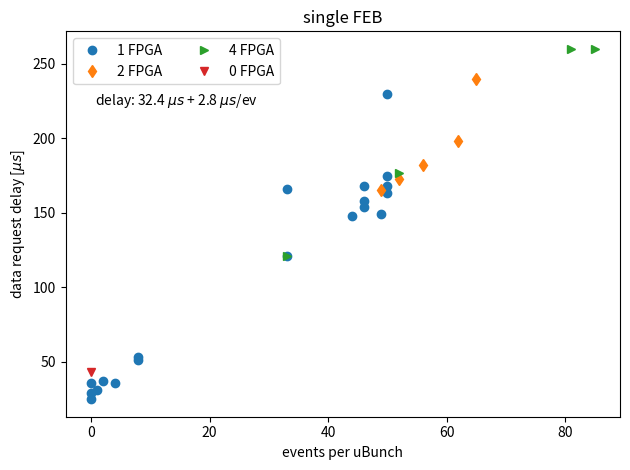

Recreate this plot in Python. (Note: this script raises an exception after producing the figure.)
import matplotlib.pyplot as plt
import seaborn as sns
from scipy.optimize import curve_fit
import numpy as np

ev_bad   = [ 0]
time_bad = [43]
ev =   [ 0,  0,  0,  8,  8,  4,  1,  2,  44,  50,  33,  50,  46,  46, 46,   33, 50,   49,  50]
time = [29, 36, 25, 51, 53, 36, 31, 37, 148, 230, 166, 168, 158, 168, 154, 121, 163, 149, 175]

two_ev   = [ 62,  65,  49,  56,  52] 
two_time = [198, 240, 165, 182, 173]

four_ev   = [ 52,  85,  81,  33] 
four_time = [177, 260, 260, 121]

def func(x, a, b):
    return a + b*x
popt, pcov = curve_fit(func, ev_bad+ev+two_ev+four_ev, time_bad+time+two_time+four_time)

tt = np.array([0,80])
#plt.plot(tt, func(tt, *popt))
plt.title("single FEB")
plt.plot(ev, time, 'o', label="1 FPGA")
plt.plot(two_ev, two_time, 'd', label="2 FPGA")
plt.plot(four_ev, four_time, '>', label="4 FPGA")
plt.plot(ev_bad, time_bad, 'v', label="0 FPGA")
plt.xlabel("events per uBunch")
plt.ylabel("data request delay [$\mu s$]")
plt.text(0.2, 0.82, 'delay: %.1f $\mu s$ + %.1f $\mu s$/ev' % (popt[0], popt[1]) , horizontalalignment='center',
        verticalalignment='center', transform=plt.gca().transAxes)
plt.legend(ncol=2)
plt.tight_layout()
plt.savefig("plots/crv_vertical_slice_delay.pdf")
plt.savefig("plots/crv_vertical_slice_delay.png")
plt.show()
